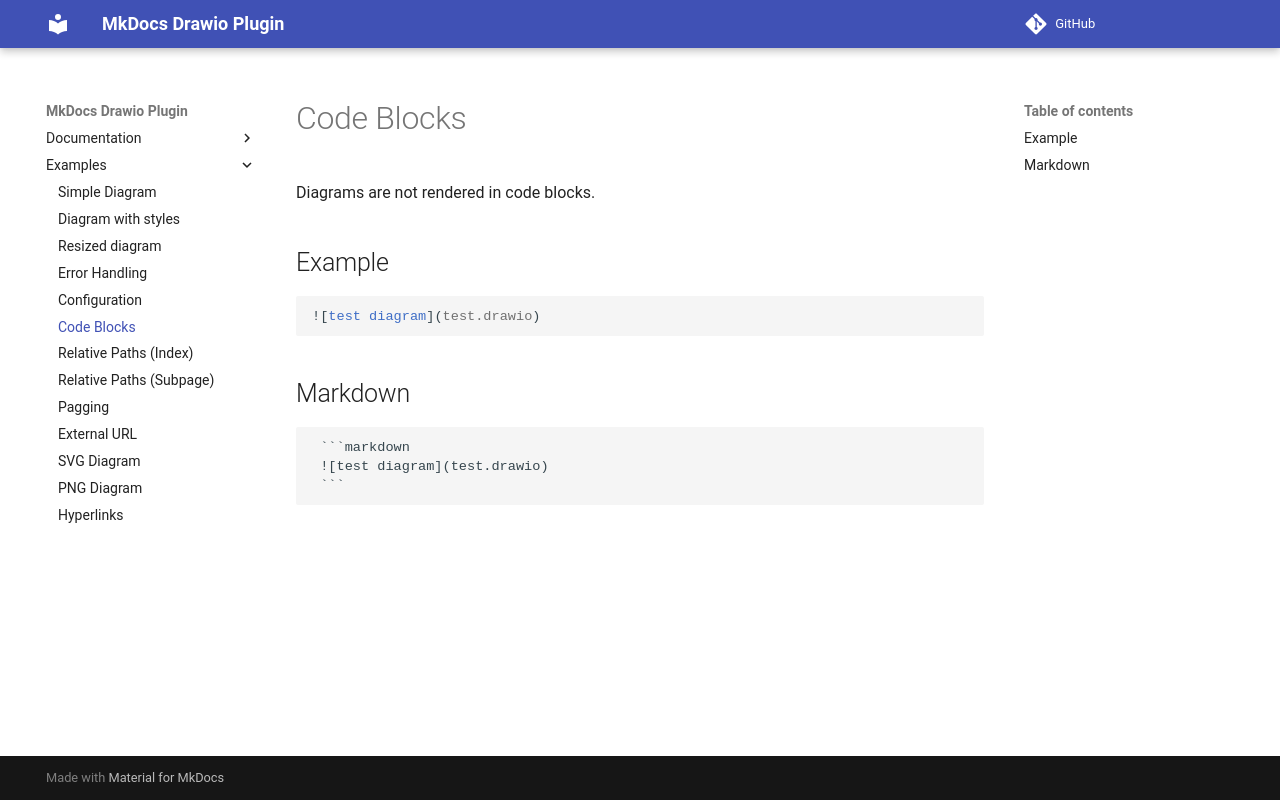

repository: tuunit/mkdocs-drawio · page: tests/code-blocks/index.html · generator: mkdocs

# Code Blocks

Diagrams are not rendered in code blocks.

## Example

```markdown
![test diagram](test.drawio)
```

## Markdown

```
 ```markdown
 ![test diagram](test.drawio)
 ```
```
